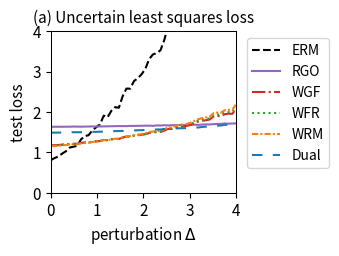

Write the Python code that produced this figure.
import numpy as np
import matplotlib.pyplot as plt
from scipy.optimize import minimize
from scipy.special import logsumexp

# --- 1. 实验设置与参数定义 ---
# 定义问题的维度
DIM_M = 10  # 矩阵 A 的行数
DIM_N = 10  # 矩阵 A 的列数 (theta 的维度)

# 定义训练/测试样本数量
N_TRAIN_SAMPLES = 10
N_TEST_SAMPLES = 1000

# 定义分布偏移的扰动范围
DELTA_MIN = 0.0
DELTA_MAX = 4.0
DELTA_STEPS = 50

# --- DRO 算法超参数 ---
N_EPOCHS = 50 # 外部优化的迭代轮数
LEARNING_RATE = 0.01 # 外部优化 theta 的学习率
LAMBDA_VAL = 0.1 # 正则化参数 lambda
EPSILON = 1 # 熵正则化参数 epsilon
GRAD_CLIP_THRESHOLD = 10.0 # 梯度裁剪阈值，防止梯度爆炸

# RGO (算法2) 特定参数
RGO_SMOOTHNESS_L = 0.5 # 假设的损失函数平滑度 L (需满足 LAMBDA_VAL > L/2)

# WGF (算法3), WFR (算法4), WRM 特定参数
K_INNER_STEPS = 10  # 内部循环迭代次数 K (现在作为基准次数)
INNER_STEP_SIZE = 0.01 # 内部循环步长 eta

# WFR (算法4) 特定参数
M_PARTICLES = 5 # WFR 使用的粒子(样本)数量
WFR_WEIGHT_STEP_SIZE = 0.08 # WFR 权重更新步长 tau

# Dual 方法特定参数
SINKHORN_SAMPLE_LEVEL = 4 # Dual 方法的蒙特卡洛采样级别

# --- 2. 生成固定的问题实例 ---
np.random.seed(42)
A0 = np.random.randn(DIM_M, DIM_N)
A1 = np.random.randn(DIM_M, DIM_N)
b = np.random.randn(DIM_M)

# --- 3. 数据生成函数 ---
def generate_training_data(n_samples):
    return np.random.uniform(-0.5, 0.5, n_samples)

def generate_test_data(n_samples, delta):
    lower_bound = -0.5 * (1 + delta)
    upper_bound = 0.5 * (1 + delta)
    return np.random.uniform(lower_bound, upper_bound, n_samples)

# --- 4. 核心函数定义 ---
def loss_function(theta, z):
    """ 计算单个样本 z 的损失 f_theta(z) """
    A_z = A0 + z * A1
    residual = A_z @ theta - b
    return np.sum(residual**2)/DIM_M

def loss_grad_theta(theta, z):
    """ 计算损失函数关于 theta 的梯度 nabla_theta f_theta(z) """
    A_z = A0 + z * A1
    residual = A_z @ theta - b
    return 2 * A_z.T @ residual

def loss_grad_z(theta, z):
    """ 计算损失函数关于 z 的梯度 nabla_z f_theta(z) """
    residual = (A0 + z * A1) @ theta - b
    grad_A_z = A1 @ theta
    return 2 * residual.T @ grad_A_z

# --- 5. ERM (经验风险最小化) 实现 ---
def erm_objective_function(theta, xi_samples):
    """ 计算 ERM 的目标函数值（平均损失）"""
    total_loss = np.mean([loss_function(theta, xi) for xi in xi_samples])
    return total_loss

def solve_erm(xi_train_samples):
    """ 使用优化器求解 ERM 问题 """
    initial_theta = np.zeros(DIM_N)
    result = minimize(
        erm_objective_function, initial_theta, args=(xi_train_samples,), method='BFGS')
    if not result.success:
        print("警告: ERM 优化过程可能未收敛。")
    return result.x

# --- 6. RGO (算法2) 实现 ---
def solve_rgo(xi_train_samples):
    """ 使用 RGO 算法求解 Sinkhorn DRO """
    theta = np.zeros(DIM_N)
    
    def rgo_inner_objective(z, xi, current_theta):
        l = loss_function(current_theta, z)
        penalty = np.sum((z - xi)**2)
        return -l / (LAMBDA_VAL * EPSILON) + penalty / EPSILON

    def rgo_inner_objective_grad_z(z, xi, current_theta):
        grad_l_z = loss_grad_z(current_theta, z)
        grad_penalty = 2 * (z - xi)
        return -grad_l_z / (LAMBDA_VAL * EPSILON) + grad_penalty / EPSILON
    
    for epoch in range(N_EPOCHS):
        grad_accumulator = np.zeros_like(theta)
        for xi in xi_train_samples:
            # Stage 1: 使用梯度下降寻找 z*
            steps = K_INNER_STEPS
            z_k = xi # 初始化
            for _ in range(steps):
                grad = rgo_inner_objective_grad_z(z_k, xi, theta)
                z_k -= INNER_STEP_SIZE * grad
            z_star = z_k

            # Stage 2: 拒绝采样
            accepted = False
            while not accepted:
                variance = (LAMBDA_VAL * EPSILON) / (2 * LAMBDA_VAL - RGO_SMOOTHNESS_L)
                if variance <= 0: variance = 1e-6
                z_candidate = np.random.normal(z_star, np.sqrt(variance))
                f_val_candidate = rgo_inner_objective(z_candidate, xi, theta)
                f_val_star = rgo_inner_objective(z_star, xi, theta)
                log_accept_prob = -f_val_candidate + f_val_star - ((np.sum((z_candidate - z_star)**2)) / (2*variance))
                if np.log(np.random.rand()) < log_accept_prob:
                    accepted_sample = z_candidate
                    accepted = True
            grad_accumulator += loss_grad_theta(theta, accepted_sample)
        
        avg_grad = grad_accumulator / len(xi_train_samples)
        grad_norm = np.linalg.norm(avg_grad)
        if grad_norm > GRAD_CLIP_THRESHOLD:
            avg_grad = avg_grad * GRAD_CLIP_THRESHOLD / grad_norm
        theta -= LEARNING_RATE * avg_grad
        
    return theta

# --- 7. Wasserstein Gradient Flow (WGF) 实现 (基于算法3) ---
def solve_wgf(xi_train_samples):
    """ 使用 Wasserstein Gradient Flow (WGF) 求解 Sinkhorn DRO """
    theta = np.zeros(DIM_N)
    
    def f_bar_grad_z(z, xi, current_theta):
        grad_f = loss_grad_z(current_theta, z)
        return grad_f - 2 * LAMBDA_VAL * (z - xi)

    for epoch in range(N_EPOCHS):
        grad_accumulator = np.zeros_like(theta)
        for xi in xi_train_samples:
            z_k = xi
            steps = K_INNER_STEPS
            for _ in range(steps):
                noise = np.random.normal(0, 1)
                grad = f_bar_grad_z(z_k, xi, theta)
                z_k += INNER_STEP_SIZE * grad + np.sqrt(2 * INNER_STEP_SIZE * LAMBDA_VAL * EPSILON) * noise
            grad_accumulator += loss_grad_theta(theta, z_k)
            
        avg_grad = grad_accumulator / len(xi_train_samples)
        grad_norm = np.linalg.norm(avg_grad)
        if grad_norm > GRAD_CLIP_THRESHOLD:
            avg_grad = avg_grad * GRAD_CLIP_THRESHOLD / grad_norm
        theta -= LEARNING_RATE * avg_grad
        
    return theta

# --- 8. WFR Flow (算法4) 实现 ---
def solve_wfr(xi_train_samples):
    """ 使用 WFR Flow 求解 Sinkhorn DRO """
    theta = np.zeros(DIM_N)
    
    def f_bar(z, xi, current_theta):
         return loss_function(current_theta, z) - LAMBDA_VAL * np.sum((z-xi)**2)
    
    def f_bar_grad_z(z, xi, current_theta):
        grad_f = loss_grad_z(current_theta, z)
        return grad_f - 2 * LAMBDA_VAL * (z - xi)

    for epoch in range(N_EPOCHS):
        grad_accumulator = np.zeros_like(theta)
        for xi in xi_train_samples:
            particles = np.full(M_PARTICLES, xi)
            weights = np.full(M_PARTICLES, 1.0 / M_PARTICLES)
            
            steps = K_INNER_STEPS
            for _ in range(steps):
                for i in range(M_PARTICLES):
                    noise = np.random.normal(0, 1)
                    grad = f_bar_grad_z(particles[i], xi, theta)
                    particles[i] += INNER_STEP_SIZE * grad + np.sqrt(2 * INNER_STEP_SIZE * LAMBDA_VAL * EPSILON) * noise
                    f_bar_val = f_bar(particles[i], xi, theta)
                    weights[i] = (weights[i]**(1 - LAMBDA_VAL * EPSILON * WFR_WEIGHT_STEP_SIZE)) * np.exp(WFR_WEIGHT_STEP_SIZE * f_bar_val)
                
                sum_weights = np.sum(weights)
                if sum_weights > 1e-8: weights /= sum_weights
                else: weights = np.full(M_PARTICLES, 1.0 / M_PARTICLES)

            weighted_grad = np.sum([w * loss_grad_theta(theta, z) for w, z in zip(weights, particles)], axis=0)
            grad_accumulator += weighted_grad
        
        avg_grad = grad_accumulator / len(xi_train_samples)
        grad_norm = np.linalg.norm(avg_grad)
        if grad_norm > GRAD_CLIP_THRESHOLD:
            avg_grad = avg_grad * GRAD_CLIP_THRESHOLD / grad_norm
        theta -= LEARNING_RATE * avg_grad
        
    return theta

# --- 9. WRM (Wasserstein Robust Method) 实现 ---
def solve_wrm(xi_train_samples):
    """ 使用 WRM (确定性内部优化) 求解 """
    theta = np.zeros(DIM_N)
    
    def f_bar_grad_z(z, xi, current_theta):
        grad_f = loss_grad_z(current_theta, z)
        return grad_f - 2 * LAMBDA_VAL * (z - xi)

    for epoch in range(N_EPOCHS):
        grad_accumulator = np.zeros_like(theta)
        for xi in xi_train_samples:
            z_k = xi
            steps = K_INNER_STEPS
            for _ in range(steps):
                grad = f_bar_grad_z(z_k, xi, theta)
                z_k += INNER_STEP_SIZE * grad
            
            grad_accumulator += loss_grad_theta(theta, z_k)
            
        avg_grad = grad_accumulator / len(xi_train_samples)
        grad_norm = np.linalg.norm(avg_grad)
        if grad_norm > GRAD_CLIP_THRESHOLD:
            avg_grad = avg_grad * GRAD_CLIP_THRESHOLD / grad_norm
        theta -= LEARNING_RATE * avg_grad
        
    return theta

# --- 10. Dual Method (对偶方法) 实现 ---
def solve_dual(xi_train_samples):
    """ 使用对偶方法求解 Sinkhorn DRO """
    theta = np.zeros(DIM_N)
    
    levels = np.arange(SINKHORN_SAMPLE_LEVEL + 1)
    numerators = 2.0**(-levels)
    denominator = 2.0 - 2.0**(-SINKHORN_SAMPLE_LEVEL)
    probabilities = numerators / denominator
    
    for _ in range(N_EPOCHS):
        grad_accumulator = np.zeros_like(theta)
        for xi in xi_train_samples:
            sampled_level = np.random.choice(levels, p=probabilities)
            m = 2**sampled_level
            noise = np.random.randn(m) * np.sqrt(EPSILON)
            z_samples = xi + noise
            v = np.array([loss_function(theta, z) for z in z_samples]) / (LAMBDA_VAL * EPSILON)
            weights = np.exp(v - np.max(v)) 
            weights /= np.sum(weights)
            grads_per_sample = np.array([loss_grad_theta(theta, z) for z in z_samples])
            weighted_grad = np.sum(weights[:, np.newaxis] * grads_per_sample, axis=0)
            grad_accumulator += weighted_grad

        avg_grad = grad_accumulator / len(xi_train_samples)
        grad_norm = np.linalg.norm(avg_grad)
        if grad_norm > GRAD_CLIP_THRESHOLD:
            avg_grad = avg_grad * GRAD_CLIP_THRESHOLD / grad_norm
        theta -= LEARNING_RATE * avg_grad
        
    return theta

# --- 11. 实验执行与评估 ---
def run_experiment():
    """ 执行完整的实验流程 """
    xi_train = generate_training_data(N_TRAIN_SAMPLES)
    
    print("正在求解 ERM 模型...")
    theta_erm = solve_erm(xi_train)
    print("正在求解 RGO 模型...")
    theta_rgo = solve_rgo(xi_train)
    print("正在求解 WGF 模型...")
    theta_wgf = solve_wgf(xi_train)
    print("正在求解 WFR 模型...")
    theta_wfr = solve_wfr(xi_train)
    print("正在求解 WRM 模型...")
    theta_wrm = solve_wrm(xi_train)
    print("正在求解 Dual 模型...")
    theta_dual = solve_dual(xi_train)
    print("所有模型求解完成。")

    delta_values = np.linspace(DELTA_MIN, DELTA_MAX, DELTA_STEPS)
    results = {'ERM': [], 'RGO': [], 'WGF': [], 'WFR': [], 'WRM': [], 'Dual': []}
    models = {
        'ERM': theta_erm, 'RGO': theta_rgo, 'WGF': theta_wgf, 
        'WFR': theta_wfr, 'WRM': theta_wrm, 'Dual': theta_dual
    }

    print("正在评估所有模型...")
    for delta in delta_values:
        xi_test = generate_test_data(N_TEST_SAMPLES, delta)
        for name, theta in models.items():
            test_loss = erm_objective_function(theta, xi_test)
            results[name].append(test_loss)
            
    print("评估完成。")
    return delta_values, results

# --- 12. 结果可视化 ---
def plot_results(delta_values, results):
    """ 绘制所有模型损失随扰动 delta 变化的曲线 """
    fig, ax = plt.subplots(figsize=(3.5, 2.613), dpi=300)

    styles = {
        'ERM': {'color': 'k', 'linestyle': '--'},
        'RGO': {'color': '#9467bd', 'linestyle': '-'}, 
        'WGF': {'color': '#d62728', 'linestyle': '-.'},
        'WFR': {'color': '#2ca02c', 'linestyle': ':'},
        'WRM': {'color': '#ff7f0e', 'linestyle': (0, (3, 1, 1, 1))}, # orange, dashdotdot
        'Dual': {'color': '#1f77b4', 'linestyle': (0, (5, 5))} # blue, dashed
    }
    
    for name, losses in results.items():
        ax.plot(delta_values, losses, linewidth=1.5, label=name, **styles[name])

    ax.set_title('(a) Uncertain least squares loss', fontsize=11)
    ax.set_xlabel('perturbation $\Delta$', fontsize=11)
    ax.set_ylabel('test loss', fontsize=11)
    ax.tick_params(axis='both', which='major', labelsize=11)
    for spine in ax.spines.values():
        spine.set_linewidth(0.75)
    ax.set_xlim(0, 4)
    ax.set_ylim(0, 4)
    ax.grid(False)
    ax.legend(fontsize=10)
    ax.legend(loc='upper left', bbox_to_anchor=(1.02, 1))
    plt.tight_layout()
    plt.savefig('uncertain_least_squares_results.png', dpi=300)
    plt.show()

# --- 主程序入口 ---
if __name__ == '__main__':
    with np.errstate(all='ignore'):
        delta_vals, all_results = run_experiment()
        plot_results(delta_vals, all_results)

